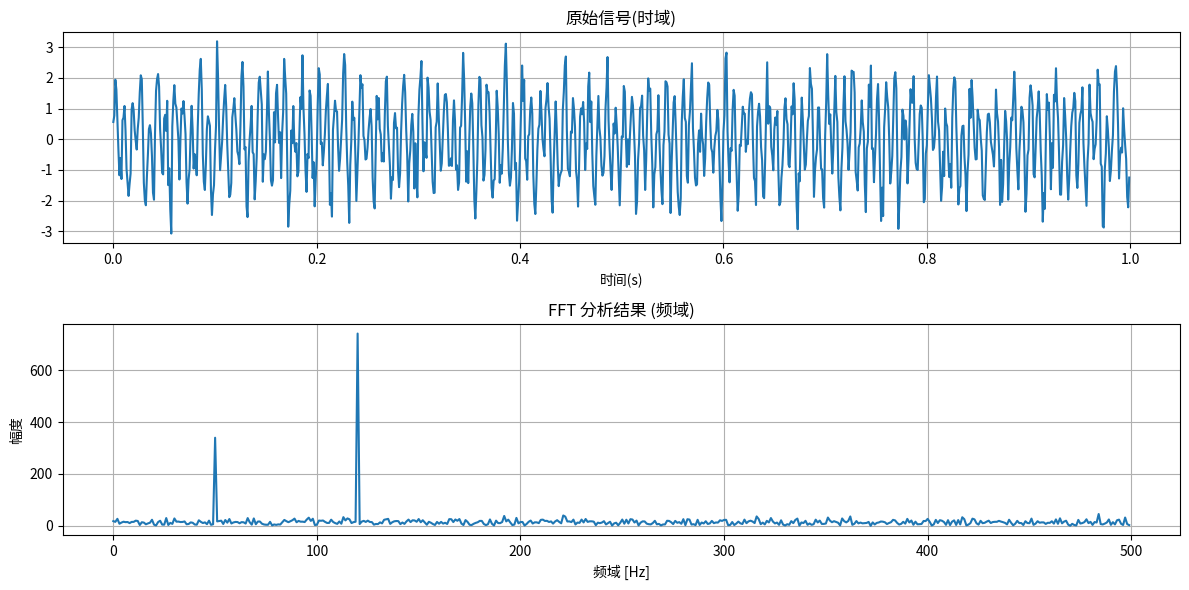
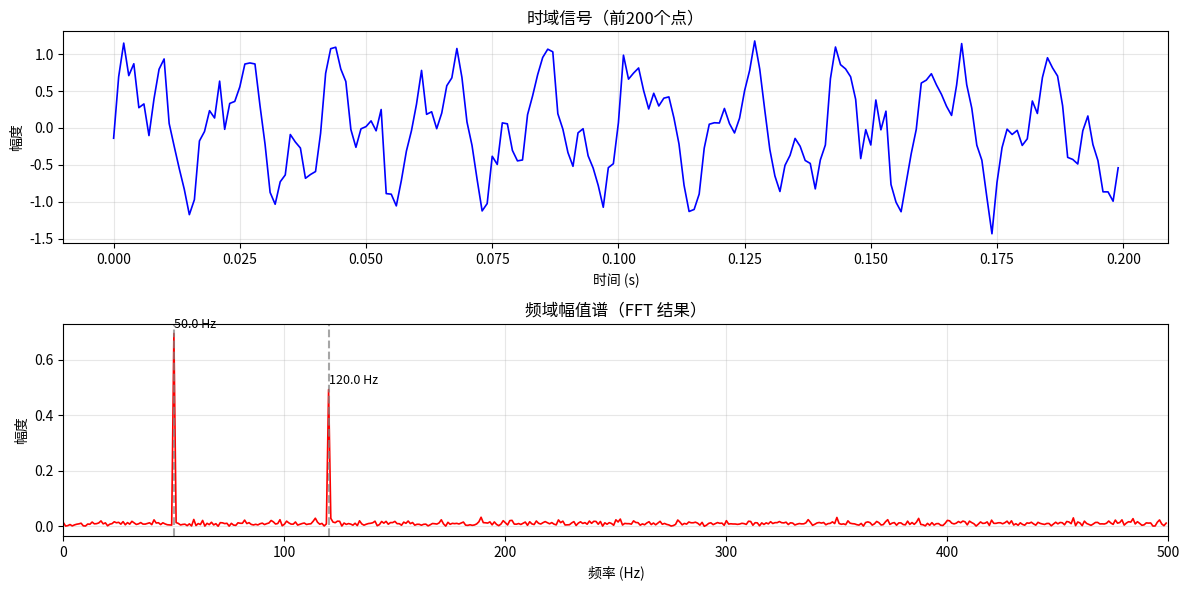

Python code for these plots, in order:
import numpy as np
import matplotlib.pyplot as plt

fs = 1000
T  = 1.0 /fs
L = 1000
t = np.arange(0, L ) * T

freq1,freq2 = 50,120
signal = 0.7 * np.sin(2 * np.pi*freq1*t)+1.5*np.sin(2 * np.pi*freq2*t)
signal +=np.random.normal(0,0.5,L)

y_fft = np.fft.fft(signal)

frequencies = np.fft.fftfreq(L,T)

half_L = L//2
fft_magnitude = np.abs(y_fft[:half_L])

plt.figure(figsize=(12,6))
plt.subplot(2,1,1)
plt.plot(t,signal)
plt.title("原始信号(时域)")
plt.xlabel("时间(s)")
plt.grid()


plt.subplot(2,1,2)
plt.plot(frequencies[:half_L],fft_magnitude)
plt.title("FFT 分析结果 (频域)")
plt.xlabel("频域 [Hz]")
plt.ylabel("幅度")
plt.grid()
plt.tight_layout()
plt.savefig("fft.png")



import numpy as np
import matplotlib.pyplot as plt

# -------------------------------
# Step 1: 生成测试信号
# -------------------------------

# 参数设置
fs = 1000        # 采样频率 (Hz)
T = 1.0          # 信号持续时间 (秒)
N = int(fs * T)  # 采样点数

t = np.linspace(0, T, N, endpoint=False)  # 时间轴

# 构建一个包含多个频率的信号
# 例如：50 Hz + 120 Hz 正弦波 + 噪声
f1, f2 = 50, 120
signal = (
    0.7 * np.sin(2 * np.pi * f1 * t) +
    0.5 * np.sin(2 * np.pi * f2 * t) +
    0.2 * np.random.normal(0, 1, N)  # 添加噪声
)

# -------------------------------
# Step 2: 执行 FFT
# -------------------------------

# 计算 FFT
X = np.fft.fft(signal)

# 计算对应的频率轴
freqs = np.fft.fftfreq(N, d=1/fs)  # d 是采样间隔

# 我们只关心正频率部分（前半部分）
half_N = N // 2
freqs = freqs[:half_N]
X_full = X
X = X[:half_N]

# 计算幅值谱（Magnitude Spectrum）
magnitude = np.abs(X) / half_N  # 归一化

# 或者计算功率谱
power = (np.abs(X) ** 2) / (N * N)

# -------------------------------
# Step 3: 可视化
# -------------------------------

plt.figure(figsize=(12, 6))

# 子图 1：时域信号
plt.subplot(2, 1, 1)
plt.plot(t[:200], signal[:200], 'b-', linewidth=1.2)
plt.title("时域信号（前200个点）")
plt.xlabel("时间 (s)")
plt.ylabel("幅度")
plt.grid(True, alpha=0.3)

# 子图 2：频域幅值谱
plt.subplot(2, 1, 2)
plt.plot(freqs, magnitude, 'r-', linewidth=1.2)
plt.title("频域幅值谱（FFT 结果）")
plt.xlabel("频率 (Hz)")
plt.ylabel("幅度")
plt.xlim(0, fs/2)  # 只显示奈奎斯特频率以内
plt.grid(True, alpha=0.3)

# 标出峰值频率
peak_indices = np.argsort(magnitude)[-5:]  # 找最大的5个峰值
for i in peak_indices:
    if magnitude[i] > 0.1:  # 阈值过滤
        plt.axvline(freqs[i], color='gray', linestyle='--', alpha=0.7)
        plt.text(freqs[i], magnitude[i]+0.02, f"{freqs[i]:.1f} Hz", fontsize=9)

plt.tight_layout()
plt.savefig('fft.png')


# 从频域还原时域信号
signal_recovered = np.fft.ifft(X_full).real  # X_full 是完整 FFT 结果

# 验证是否一致
print("还原误差:", np.max(np.abs(signal - signal_recovered)))
